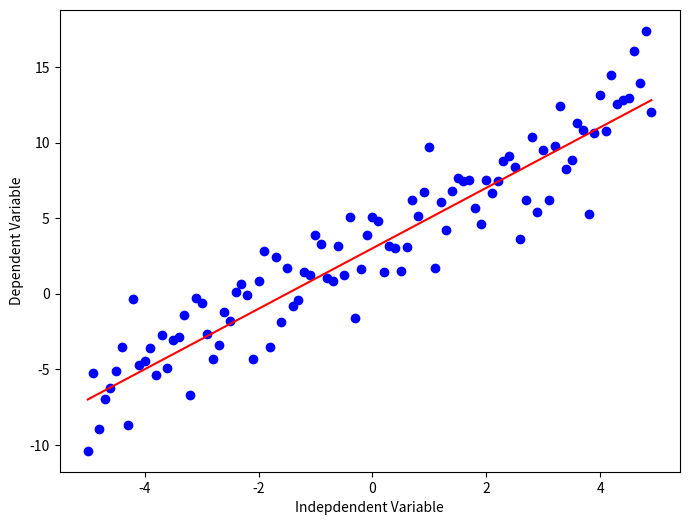

Recreate this plot in Python.
import numpy as np
import matplotlib.pyplot as plt

# linear Regression 比较简单，在 X 与 Y 之间建立一个线性关系，用一个简单的一维方程式，如 2*(x)+3
x = np.arange(-5.0, 5.0, 0.1) # x = [-5.0, -4.9, -4.8, ..., 4.9]
# You can adjust the slope and intercept to verify the changes in the graph
y = 2*(x) + 3
y_noise = 2 * np.random.normal(size=x.size)
ydata = y + y_noise
plt.figure(figsize=(8,6)) # 创建一个新的绘图窗口，并设置绘图的大小为 8x6 英寸
plt.plot(x, ydata,  'bo') # 蓝色的散点图表示带有噪声的真实数据
plt.plot(x,y, 'r') # 红色的线表示线性模型的拟合线
plt.ylabel('Dependent Variable')
plt.xlabel('Indepdendent Variable')
plt.show()          # 画一个简单的点阵图和一个fit linear
